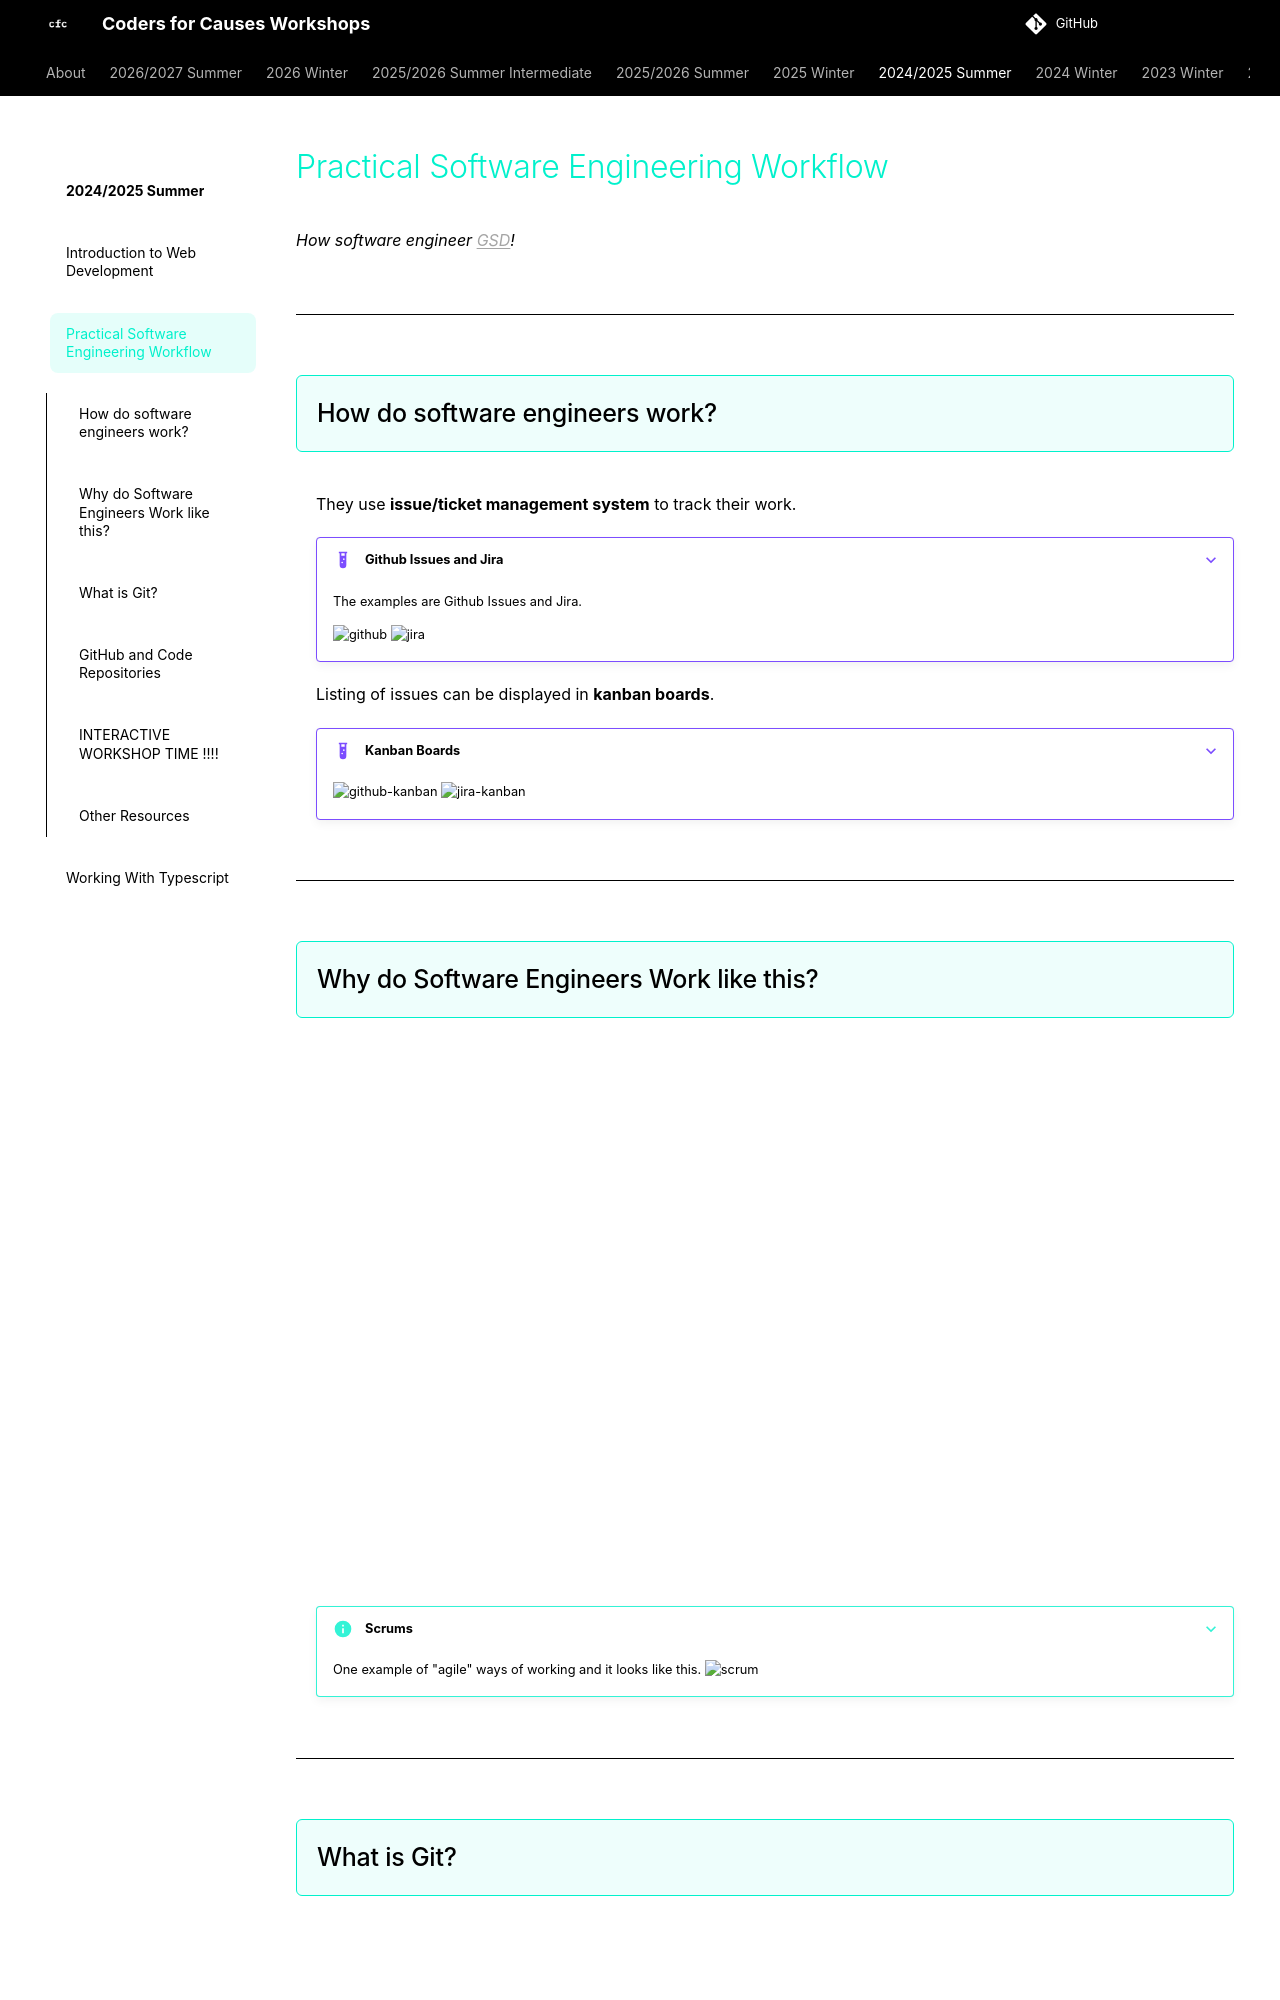

repository: codersforcauses/workshops · page: 2024-2025-summer/practical-software-engineering-workflow/index.html · generator: mkdocs

---
title: Practical Software Engineering Workflow
ᴴₒᴴₒᴴₒ: true
---

*How software engineer [GSD](https://www.atlassian.com/team-playbook/plays/gsd-day)!*

---

## How do software engineers work?
They use **issue/ticket management system** to track their work.

???+ example "Github Issues and Jira"
    The examples are Github Issues and Jira.

    ![github](images/github.png)
    ![jira](images/jira.png)

Listing of issues can be displayed in **kanban boards**.

???+ example "Kanban Boards"

    ![github-kanban](images/github-kanban.png)
    ![jira-kanban](images/jira-kanban.png)

---

## Why do Software Engineers Work like this?

<iframe width="100%" height="500rem"
src="https://www.youtube.com/embed/oyVksFviJVE" 
frameborder="0" 
allow="accelerometer; autoplay; encrypted-media; gyroscope; picture-in-picture" 
allowfullscreen></iframe>

???+ info "Scrums"
    One example of "agile" ways of working and it looks like this.
    ![scrum](images/scrum.png)

---

## What is Git?
<iframe width="100%" height="500rem"
src="https://www.youtube.com/embed/hwP7WQkmECE" 
frameborder="0" 
allow="accelerometer; autoplay; encrypted-media; gyroscope; picture-in-picture" 
allowfullscreen></iframe>

Git is a

- **version control system**
- tools for **coordinating work for different changes**
